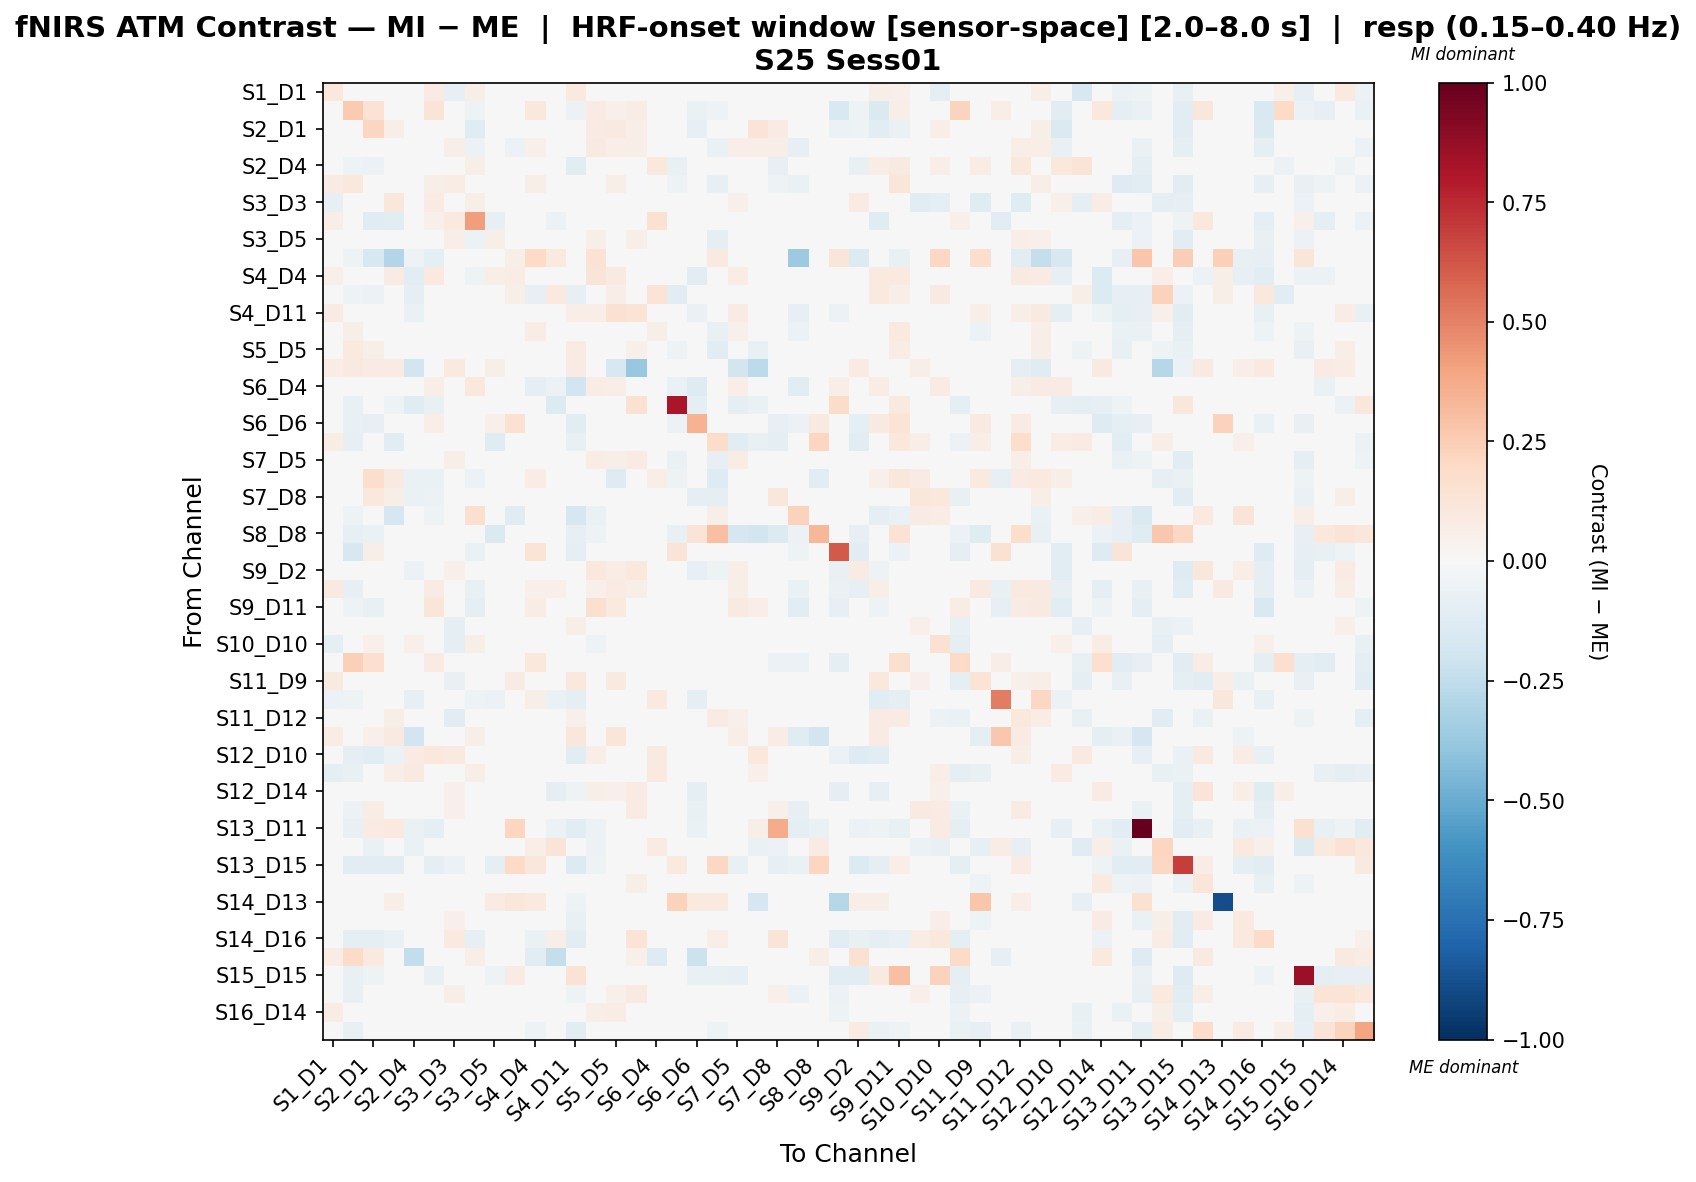

Source data for this figure (header and first rows):
, S1_D1 hbo, S1_D3 hbo, S2_D1 hbo, S2_D2 hbo, S2_D4 hbo, S3_D1 hbo, S3_D3 hbo, S3_D4 hbo, S3_D5 hbo, S4_D2 hbo, S4_D4 hbo, S4_D6 hbo, S4_D11 hbo, S5_D3 hbo, S5_D5 hbo, S5_D7 hbo, S6_D4 hbo, S6_D5 hbo, S6_D6 hbo, S6_D8 hbo, S7_D5 hbo, S7_D7 hbo, S7_D8 hbo
S1_D1 hbo, 0.1056, 0.04038, -0.01264, 0.04083, -0.03897, 0.083, -0.07881, 0.06073, 0.009875, 0.0, 0.002338, 0.004095, 0.1013, -0.03275, 0.04619, 0.03769, -0.008659, -0.01732, 0.01378, 0.01921, 0.04222, -0.01593, -0.01916
S1_D3 hbo, 0.0254, 0.2584, 0.1444, -0.001305, -0.03844, 0.1279, 0.04662, -0.05433, -0.02882, -0.01025, 0.1029, -0.041, -0.05847, 0.07876, 0.05103, 0.07759, -0.01794, -0.02472, -0.06977, -0.05109, 0.03275, -0.01612, 0.002483
S2_D1 hbo, -0.002704, -0.04209, 0.216, 0.06256, -0.0468, 0.04853, 0.03326, -0.1226, 0.03117, -0.0208, -0.01396, -0.0494, -0.005328, 0.08515, 0.08692, 0.06882, -0.009568, 0.004415, -0.08076, -0.01385, 0.03592, 0.1279, 0.08344
S2_D2 hbo, 0.03983, 0.008991, 0.04602, -0.002768, -0.01732, 0.02665, 0.06229, -0.05708, 0.01291, -0.06002, 0.05395, -0.007727, -0.006255, 0.0879, 0.06977, 0.05978, 0.03165, -0.03168, -0.01378, -0.06334, 0.06542, 0.06848, 0.05915
S2_D4 hbo, -0.03155, -0.05048, -0.05995, -0.009912, -0.02813, 0.009019, 0.007218, 0.05925, -0.03995, 0.0237, -0.01033, -0.007722, -0.1095, 0.01848, 0.02795, -0.04936, 0.1056, -0.07483, -0.03223, -0.03059, -0.02006, -0.02856, -0.08429
S3_D1 hbo, 0.08242, 0.1087, 0.01703, 0.005839, -0.02509, 0.05561, 0.07195, -0.01216, -0.03004, -0.0255, 0.05926, 0.02145, -0.009191, 0.02882, 0.05763, 0.0427, 0.04373, -0.05372, 0.03443, -0.08098, 0.02492, -0.03676, -0.05384
S3_D3 hbo, -0.08016, 0.04887, 0.04649, 0.1128, -0.01112, 0.08364, 0.0006089, 0.0605, 0.04583, 0.0, 0.004481, 0.007842, 0.03414, 0.04441, -0.01129, 0.03229, 0.009681, 0.003361, 0.02048, -0.02694, 0.05128, 0.03214, -0.00965
S3_D4 hbo, 0.06825, -0.03578, -0.1228, -0.1064, 0.03191, 0.05072, 0.09993, 0.4183, -0.08287, -0.01435, -0.02242, -0.05525, -0.03548, -0.02422, -0.008976, 0.04841, 0.1552, -0.04735, 0.04291, -0.004375, -0.009876, -0.01465, -0.04831
S3_D5 hbo, 0.007786, -0.02225, 0.0229, 0.006769, -0.01921, -0.008376, 0.06957, -0.06206, 0.05745, 0.002543, 0.04819, -0.001111, -0.02103, 0.05971, 0.02851, 0.05546, 0.02525, -0.02155, -0.01061, -0.08914, -0.01749, 0.01153, 0.008513
S4_D2 hbo, 0.0, -0.05313, -0.1594, -0.2937, -0.05313, -0.09831, 0.0, 0.04095, -0.04519, 0.05844, 0.1996, 0.09589, 0.0, 0.1438, 0.0, 0.0, -0.01217, 0.0, 0.03239, 0.09589, 0.0, 0.0, 0.0
S4_D4 hbo, 0.05301, -0.02746, -0.01603, 0.08567, -0.1034, 0.1012, -0.001935, -0.05173, 0.06303, 0.07251, 0.04575, -0.0339, -0.02588, 0.1293, 0.09236, 0.0312, 0.04806, -0.03104, -0.1096, -0.04581, 0.07136, 0.02386, 0.002049
S4_D6 hbo, 0.00761, -0.05102, -0.05702, -0.03575, -0.08674, 0.04836, 0.03023, -0.02428, -0.0138, 0.05957, -0.08392, 0.09427, -0.0795, 0.04823, 0.06324, 0.01881, 0.1359, -0.1125, -0.03635, -0.001795, -0.001795, 0.004294, -0.02101
S4_D11 hbo, 0.08492, 0.01573, 0.006772, -0.01204, -0.06654, 0.03805, 0.04647, -0.01972, 0.006527, 0.0, -0.02574, -0.03637, 0.06384, 0.06866, 0.1496, 0.1332, -0.04615, -0.01689, -0.06746, -0.01847, 0.0807, 0.01581, 0.03162
S5_D3 hbo, -0.01866, 0.06086, 0.04701, 0.04561, -0.008586, -0.002231, 0.02776, -0.02307, 0.006805, 0.01782, 0.073, 0.0171, 0.000472, 0.01461, 0.01129, 0.008239, 0.05833, -0.03831, 0.02607, -0.0716, 0.05054, -0.02636, 0.001769
S5_D5 hbo, 0.0174, 0.09504, 0.05658, 0.03118, -0.04537, 0.02388, -0.02391, -0.009575, -0.02655, -0.006124, 0.04589, 0.03433, 0.08342, -0.008737, -0.01891, 0.05103, 0.02648, -0.05026, 0.008306, -0.1057, 0.03227, -0.07185, -0.02857
S5_D7 hbo, 0.072, 0.09228, 0.08557, 0.08223, -0.183, 0.04284, 0.1014, 0.04321, 0.05715, 0.0, 0.009496, 0.02945, 0.08532, 0.02399, -0.1583, -0.3759, 0.0, 0.01747, -0.008342, -0.006769, -0.1818, -0.2582, 0.004931
S6_D4 hbo, -0.01803, -0.04058, -0.0108, 0.04145, -0.04301, 0.064, 0.008875, 0.1057, 0.02147, 0.04852, -0.09082, -0.05801, -0.189, 0.07752, 0.06967, 0.0, 0.0153, -0.06552, -0.1275, -0.01531, 0.06477, 0.0375, -0.02254
S6_D5 hbo, -0.03024, -0.07385, -0.01991, -0.05033, -0.1233, -0.07388, 0.02176, -0.006632, -0.0389, 0.0, -0.02249, -0.1345, -0.04084, -0.02378, -0.02378, 0.15, -0.02849, 0.8175, -0.09496, 0.04144, -0.08724, -0.06388, -0.006906
S6_D6 hbo, -0.009957, -0.07416, -0.08298, -0.02027, 0.01085, 0.06585, 0.02638, -0.003589, 0.05128, 0.1536, -0.03461, 0.03385, -0.1106, 0.03171, 0.0207, -0.02226, 0.01083, -0.06215, 0.3481, 0.002484, -0.02895, -0.03362, -0.07856
S6_D8 hbo, 0.0737, -0.08356, -0.04146, -0.1032, -0.01938, -0.02428, 0.01936, 0.007153, -0.1219, 0.03419, -0.0296, 0.008198, -0.07385, -0.04642, -0.03011, -0.002711, -0.006585, 0.02538, -0.00125, 0.1856, -0.1028, -0.07259, -0.09705
S7_D5 hbo, 0.04105, 0.02219, 0.03924, 0.03988, -0.04646, 0.00349, 0.06143, -0.0008784, -0.03334, 0.0, 0.02484, -0.007981, 0.032, 0.07571, 0.05609, 0.084, 0.03844, -0.06612, -0.04674, -0.08206, 0.07059, -0.01523, -0.000907
S7_D7 hbo, 0.008751, -0.03645, 0.1721, 0.09153, -0.0637, -0.06837, 0.02791, -0.05763, 0.0004961, 0.0, 0.07717, 0.003462, 0.04792, -0.01713, -0.1264, -0.01129, 0.06985, -0.05195, -0.03102, -0.1327, -0.04448, 0.03993, 0.0001083
S7_D8 hbo, -0.01288, -0.03033, 0.1031, 0.05634, -0.06704, -0.06068, 0.02116, -0.02014, -0.0004004, 0.0, 0.008286, -0.01524, -0.01032, 0.03255, 0.02659, 0.04319, -0.01848, -0.02353, -0.08948, -0.08712, -0.03226, -0.004349, 0.1138
S8_D6 hbo, 0.02136, -0.05234, -0.01677, -0.1663, 0.0391, -0.05435, 0.006826, 0.1609, 0.0224, -0.1186, -0.02908, 0.007523, -0.1703, -0.06839, 0.0003367, 0.04138, 0.02015, -0.01564, 0.006826, 0.06232, -0.02617, 0.02677, -0.01151
S8_D8 hbo, 0.03837, -0.0836, -0.06871, -0.02978, -0.02978, -0.03203, 0.03093, 0.01891, -0.142, 0.0, -0.02978, 0.02062, -0.0836, -0.05381, -0.04467, 0.0252, -0.01489, -0.07785, 0.1326, 0.3027, -0.166, -0.1826, -0.1357
S8_D15 hbo, -0.04988, -0.1621, 0.05528, -0.01166, 0.005323, 0.033, 0.0292, -0.06304, 0.02323, 0.03574, 0.1349, 0.009125, -0.0869, 0.03726, 0.04867, 0.03574, 0.03102, 0.1303, -0.02781, -0.02682, -0.00732, 0.04106, -0.02658
S9_D2 hbo, 0.0333, -0.03673, -0.006552, 0.01608, -0.06059, 0.03187, 0.05285, -0.02282, 0.01036, -0.02039, -0.03102, -0.03055, -0.001874, 0.105, 0.07779, 0.1019, -0.02709, 0.00741, -0.08487, -0.05386, 0.06277, 0.03563, 0.04687
S9_D9 hbo, 0.09044, -0.08333, -0.03783, -0.01514, -0.02035, 0.08521, 0.001074, -0.07781, -0.007357, 0.03752, 0.05174, 0.05335, -0.002371, 0.05375, 0.07886, 0.055, 0.02683, -0.0296, 0.03148, -0.03001, 0.0614, 0.03615, -0.005344
S9_D11 hbo, 0.039, -0.05114, -0.07571, -0.006193, 0.03666, 0.1195, 0.009026, -0.0867, 0.02326, -0.02478, 0.07286, 0.04989, -0.03404, 0.16, 0.09404, 0.04914, -0.02103, 0.03558, 0.0188, 0.04694, 0.09098, 0.06904, -0.01014
S10_D9 hbo, -0.04345, -0.0266, 0.03944, 0.02438, 0.006286, 0.001707, -0.09401, 0.02051, 0.02513, 0.0, -0.0128, -0.02977, 0.05812, -0.03227, 0.009611, 0.01326, 0.01599, -0.001908, -0.01572, 0.04757, -0.008767, 0.007213, 0.04942
S10_D10 hbo, -0.08621, -0.04767, 0.05244, 0.01266, 0.05094, -0.0296, -0.1008, 0.05474, 0.006966, 0.0287, -0.02545, 0.01483, 0.02166, -0.05267, -0.009654, -0.02268, 0.04346, -0.0007429, -0.03817, 0.03439, -0.02087, 0.01175, 0.04858
S10_D12 hbo, 0.005124, 0.2345, 0.1717, -0.02632, -0.01064, 0.08402, 0.004613, 0.02199, -0.03456, 0.0, 0.1091, -0.04794, -0.043, 0.01998, 0.01686, 0.02886, 0.001062, -0.03386, -0.01646, -0.0425, 0.01024, -0.02665, -0.05503
S11_D9 hbo, 0.09234, -0.02939, -0.02257, 0.01233, 0.001174, 0.01517, -0.0704, 0.03185, -0.003848, 0.08268, 0.003592, -0.001689, 0.1089, -0.01928, 0.0938, 0.04591, 0.008293, -0.04718, 0.01605, 0.04171, 0.009823, -0.01835, 0.01209
S11_D11 hbo, -0.05616, -0.0506, 0.01951, -0.03849, -0.08534, -0.002456, 0.01588, -0.05414, -0.0605, -0.0317, 0.05913, -0.06552, -0.09255, 0.03141, 0.02094, 0.008167, 0.09475, 0.03028, -0.09364, -0.01872, -0.0468, 0.01552, 0.01046
S11_D12 hbo, -0.014, -0.03361, 0.00997, 0.06153, 0.03839, 0.03612, -0.1138, 0.005479, 0.04597, -0.01117, 0.02264, 0.005194, 0.05036, -0.006133, 0.006962, -0.02886, 0.01705, 0.004391, 0.01386, 0.08307, 0.05067, 0.03143, -0.03585
S11_D13 hbo, 0.07353, 0.01199, 0.05328, 0.08685, -0.1901, 0.01237, 0.00507, 0.05593, 0.03676, -0.03196, -0.03131, -0.03903, 0.1129, 0.02036, 0.1191, 0.0285, 0.03811, -0.02023, -0.0393, -0.01145, 0.06473, -0.01656, 0.0706
S12_D10 hbo, 0.01054, -0.09479, -0.1062, -0.05722, 0.08231, 0.1086, 0.09199, -0.003191, -0.0307, -0.04012, -0.01961, 0.02022, -0.1122, 0.06394, 0.03944, 0.03674, 0.08843, -0.02812, 0.03406, 0.01389, -0.01871, 0.1037, -0.001125
S12_D12 hbo, -0.08807, -0.0744, -0.01525, 0.06518, 0.08883, 0.0473, -0.009579, 0.05624, 0.04213, 0.0, -0.02207, 0.02272, -0.0332, 0.04434, 0.02883, -0.01353, 0.09794, -0.03178, -0.01833, 0.0308, 0.02007, 0.05217, -0.006961
S12_D14 hbo, -0.01587, -0.008602, 0.01737, -0.01372, -0.01717, 0.03848, 0.05031, -0.03423, 0.01037, 0.0, -0.02919, -0.08846, -0.05392, 0.05904, 0.05307, 0.08153, 0.01361, -0.01096, -0.08894, 0.0206, 0.01845, 0.02932, 0.03819
S13_D6 hbo, -0.01212, -0.06189, 0.07341, 0.00756, -0.02299, -0.04616, 0.05136, -0.04336, 0.02631, -0.01487, -0.001558, -0.04435, -0.04267, 0.04522, 0.04365, 0.08456, 0.007346, -0.001546, -0.0731, -0.02975, 0.03618, 0.02826, 0.05108
S13_D11 hbo, -0.04006, -0.07165, 0.07823, 0.09454, -0.06851, -0.08959, -0.01005, -0.03067, -0.04716, 0.2184, -0.02671, -0.05562, -0.1018, -0.06068, -0.002217, -0.001753, -0.02137, 0.03203, -0.06851, 0.01333, -0.0338, 0.05919, 0.3725
S13_D13 hbo, 0.007098, -0.03913, -0.06557, -0.03918, -0.0653, 0.02355, -0.04229, 0.0366, -0.02464, 0.0, 0.06349, 0.1282, 0.01222, -0.05957, -0.04399, -0.04229, 0.08065, 0.0, 0.01897, 0.03089, -0.04763, -0.06583, -0.05759
S13_D15 hbo, -0.04497, -0.1158, -0.1019, -0.1022, 0.02164, -0.08711, -0.06128, -0.02549, -0.09527, 0.1999, 0.1139, -0.04916, -0.1367, -0.05381, -0.03455, -0.03353, 0.002832, 0.1005, -0.02096, 0.2042, -0.07057, -0.04191, -0.08145
S14_D12 hbo, -0.00987, 0.00661, 0.004151, -0.004906, 0.006277, 0.01926, 0.03141, 0.01639, -0.003855, 0.0, -0.02101, -0.04063, -0.0334, 0.03277, 0.03616, 0.06077, 0.009342, -0.01198, -0.01658, -0.01299, 0.01982, 0.007244, 0.009531
S14_D13 hbo, -0.009033, -0.01251, 0.03196, 0.06392, 0.03196, -0.02501, 0.0, 0.0, 0.0799, 0.1119, 0.09589, 0.03196, -0.0535, -0.009033, -0.02501, 0.03196, 0.01598, 0.2268, 0.09589, 0.09423, -0.03752, -0.1675, -0.009033
S14_D14 hbo, -0.01367, -0.04799, -0.009714, -0.03287, 0.009678, 0.01547, 0.05254, 0.0143, 0.005949, -0.01766, -0.04704, -0.002312, -0.0731, 0.01154, 0.0155, 0.03917, 0.01608, -0.02101, -0.005903, 0.03494, -0.01588, 0.005739, 0.0145
S14_D16 hbo, 0.0428, -0.09255, -0.09033, -0.06253, -0.02306, -0.008783, 0.09866, -0.08543, -0.01149, -0.01101, -0.0641, 0.06612, -0.1032, 0.0141, 0.03053, 0.1405, -0.01652, 0.04818, -0.0243, 0.06281, -0.00177, -0.01753, 0.1314
S15_D13 hbo, 0.07089, 0.1885, 0.09677, 0.01758, -0.2483, 0.01758, 0.02979, 0.06552, -0.02263, 0.04256, -0.1148, -0.2361, 0.01669, 0.03069, 0.02979, 0.05331, -0.1269, 0.02621, -0.2181, -0.02442, 0.042, 0.0, -0.03573
S15_D15 hbo, -0.04619, -0.07764, -0.05291, -0.03934, 0.01253, -0.07517, -0.03105, 0.04184, -0.05066, 0.08546, -0.04936, -0.03487, 0.1429, -0.01623, -0.04966, -0.01726, 0.02311, -0.02898, -0.07804, -0.07042, -0.08332, -0.04981, -0.03094
S15_D16 hbo, 0.004924, -0.07449, -0.0116, -0.003729, -0.04461, -0.01253, 0.05996, -0.04009, 0.02421, 0.0, -0.04511, -0.0148, -0.0511, 0.04642, 0.05414, 0.09065, -0.03674, -0.008313, -0.03366, -0.000637, -0.02468, 0.01416, 0.05212
S16_D14 hbo, 0.0748, -0.008965, -0.02967, 0.02063, -0.04578, 0.03908, 0.04594, 0.01243, 0.01794, 0.0, -0.0476, -0.0194, 0.01987, 0.0571, 0.07782, 0.03567, -0.02693, -0.02963, -0.007204, -0.006572, -0.001758, -0.01058, -0.01586
S16_D16 hbo, -0.007093, -0.07401, -0.02402, -0.04843, -0.04328, -0.02247, 0.02967, -0.01078, -0.01742, 0.0, -0.05232, -0.01901, -0.1101, 0.01297, -0.01625, 0.02288, -0.03607, 0.006919, -0.02513, -0.05002, -0.04966, -0.02259, -0.02103
